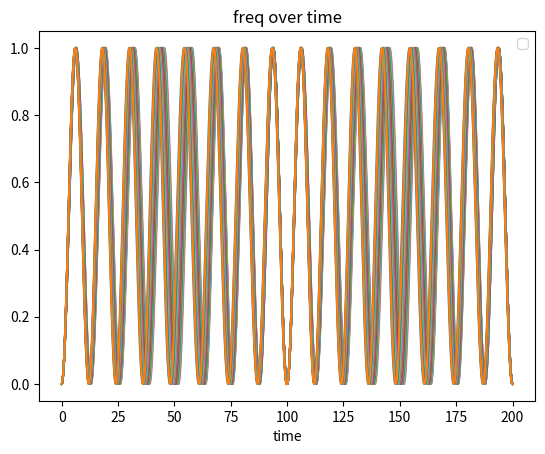

Write Python code to recreate this figure.
"""
Given two sinusoids of two different frequencies,
Figure out how to change their frequencies at T such that at 2T, they would meet at the same value
"""
import numpy as np
import matplotlib.pyplot as plt

T = 12.5 * 4
NUM_STRIP = 32
P1 = np.concatenate((np.arange(12.0, 13.01, 0.0625), np.arange(12.9375, 12.0, -0.0625)))
P2 = 25 - P1
F1 = 1 / P1
F2 = 1 / P2

times = np.arange(0, 4 * T + 0.01, 0.01)


plt.title("freq over time")
plt.xlabel("time")
for i in range(NUM_STRIP):
    g1_vals = []
    f1 = F1[i]
    f2 = F2[i]
    for orig_t in times:
        t = orig_t % (T * 2)
        # dont flip until halfway
        if t < T:
            g1 = 0.5 * (-np.cos(2 * np.pi * f1 * t) + 1)
        else:
            # figure out constants for g1(t)
            c_for_g1 = T * (f1 - f2) / f2
            # check for equal sign
            d_dt_g1 = f1 * np.sin(t)
            d_dt_g2 = f2 * np.sin(f2 * (t + c_for_g1))
            # If sign mismatch, move forward by 1
            if (d_dt_g1 >= 0 and d_dt_g2 < 0) or (d_dt_g1 < 0 and d_dt_g2 >= 0):
                c_for_g1 -= 1 / f2
            g1 = 0.5 * (-np.cos(2 * np.pi * f2 * (t + c_for_g1)) + 1)

        g1_vals += [g1]
    plt.plot(times, g1_vals)


plt.legend()
plt.show()
